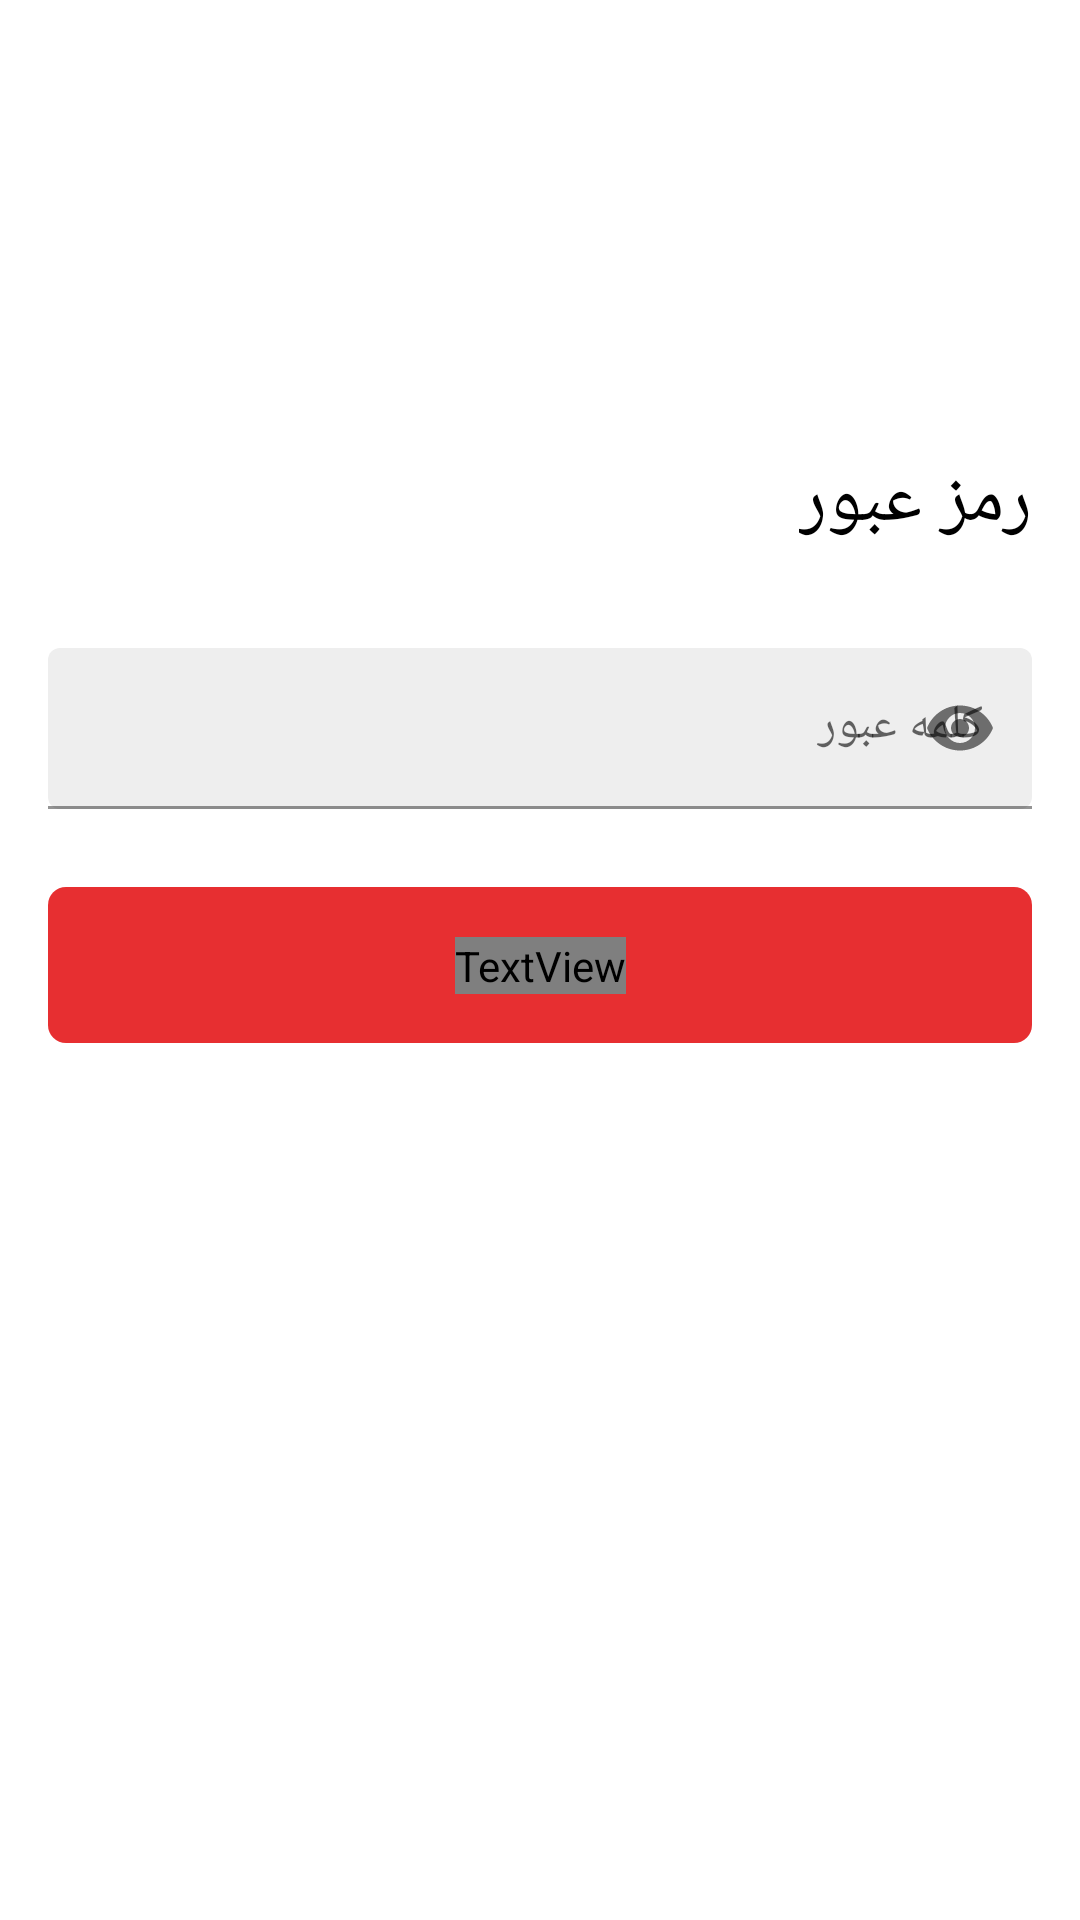

Layout XML and referenced resources for this Android screen:
<!-- AndroidManifest.xml: application theme Theme.DigiKalaWhiteStatusBar -->
<!-- res/layout/fragment_login.xml -->
<?xml version="1.0" encoding="utf-8"?>
<layout xmlns:android="http://schemas.android.com/apk/res/android"
    xmlns:app="http://schemas.android.com/apk/res-auto"
    xmlns:tools="http://schemas.android.com/tools">


    <androidx.constraintlayout.widget.ConstraintLayout
        android:layout_width="match_parent"
        android:layout_height="match_parent"
        android:padding="16dp"
        tools:context=".view.fragment.LoginFragment">

        <TextView
            android:layout_width="wrap_content"
            android:layout_height="wrap_content"
            android:fontFamily="@font/iran_yekan"
            android:text="@string/password"
            android:layout_marginBottom="32dp"
            android:textColor="@android:color/black"
            android:textSize="25sp"
            app:layout_constraintBottom_toTopOf="@+id/textInputLayout"
            app:layout_constraintEnd_toEndOf="parent"
            app:layout_constraintHorizontal_bias="1.0"
            app:layout_constraintStart_toStartOf="parent" />

        <com.google.android.material.textfield.TextInputLayout
            android:id="@+id/textInputLayout"
            style="@style/Widget.MaterialComponents.TextInputLayout.FilledBox.Dense"
            android:layout_width="match_parent"
            android:layout_height="wrap_content"
            android:layout_marginTop="200dp"
            android:hint="@string/enter_password"
            app:boxCornerRadiusBottomEnd="4dp"
            app:boxCornerRadiusBottomStart="4dp"
            app:boxCornerRadiusTopEnd="4dp"
            app:boxCornerRadiusTopStart="4dp"
            app:layout_constraintEnd_toEndOf="parent"
            app:layout_constraintStart_toStartOf="parent"
            app:layout_constraintTop_toTopOf="parent"
            app:passwordToggleEnabled="true"
            >

            <com.google.android.material.textfield.TextInputEditText
                android:id="@+id/editText_login_password"
                android:layout_width="match_parent"
                android:layout_height="wrap_content"
                android:backgroundTint="@color/digikala_dark_white"
                android:inputType="textPassword" />

        </com.google.android.material.textfield.TextInputLayout>


        <com.google.android.material.button.MaterialButton
            android:id="@+id/button_login"
            android:layout_width="match_parent"
            android:layout_height="64dp"
            android:layout_marginTop="20dp"
            android:shadowColor="@color/digikala_raw_white"
            android:stateListAnimator="@null"
            app:cornerRadius="6dp"
            app:layout_constraintEnd_toEndOf="parent"
            app:layout_constraintStart_toStartOf="parent"
            app:layout_constraintTop_toBottomOf="@+id/textInputLayout"
            app:rippleColor="@android:color/darker_gray" />


        <TextView
            android:id="@+id/textView_check_registration"
            android:layout_width="wrap_content"
            android:layout_height="wrap_content"
            android:fontFamily="@font/far_roya_bd"
            android:text="@string/accept"
            android:textColor="@android:color/white"
            android:textSize="20sp"
            app:layout_constraintBottom_toBottomOf="@+id/button_login"
            app:layout_constraintEnd_toEndOf="@+id/button_login"
            app:layout_constraintStart_toStartOf="@+id/button_login"
            app:layout_constraintTop_toTopOf="@+id/button_login" />


        <com.wang.avi.AVLoadingIndicatorView
            android:id="@+id/progressBar_login"
            style="@style/AVLoadingIndicatorView"
            android:layout_width="wrap_content"
            android:layout_height="wrap_content"
            android:visibility="gone"
            app:indicatorName="BallPulseIndicator"

            app:layout_constraintBottom_toBottomOf="@+id/button_login"
            app:layout_constraintEnd_toEndOf="@+id/button_login"
            app:layout_constraintStart_toStartOf="@+id/button_login"
            app:layout_constraintTop_toTopOf="@+id/button_login" />


    </androidx.constraintlayout.widget.ConstraintLayout>


</layout>
<!-- resources referenced by this layout -->
<resources>
  <color name="digikala_dark_white">#eeeeee</color>
  <color name="digikala_raw_white">#ffffff</color>
  <string name="accept">تایید</string>
  <string name="enter_password">کلمه عبور</string>
  <string name="password">رمز عبور</string>
  <style name="Theme.DigiKalaWhiteStatusBar" parent="Theme.MaterialComponents.Light.NoActionBar">
          <item name="colorPrimary">@color/colorPrimary</item>
          <item name="colorPrimaryDark">@color/colorPrimaryDark</item>
          <item name="colorAccent">@color/colorAccent</item>
          <item name="android:statusBarColor">@android:color/white</item>
      </style>
  <color name="colorPrimary">#e72f31</color>
  <color name="colorPrimaryDark">#e72f31</color>
  <color name="colorAccent">#D81B60</color>
</resources>
